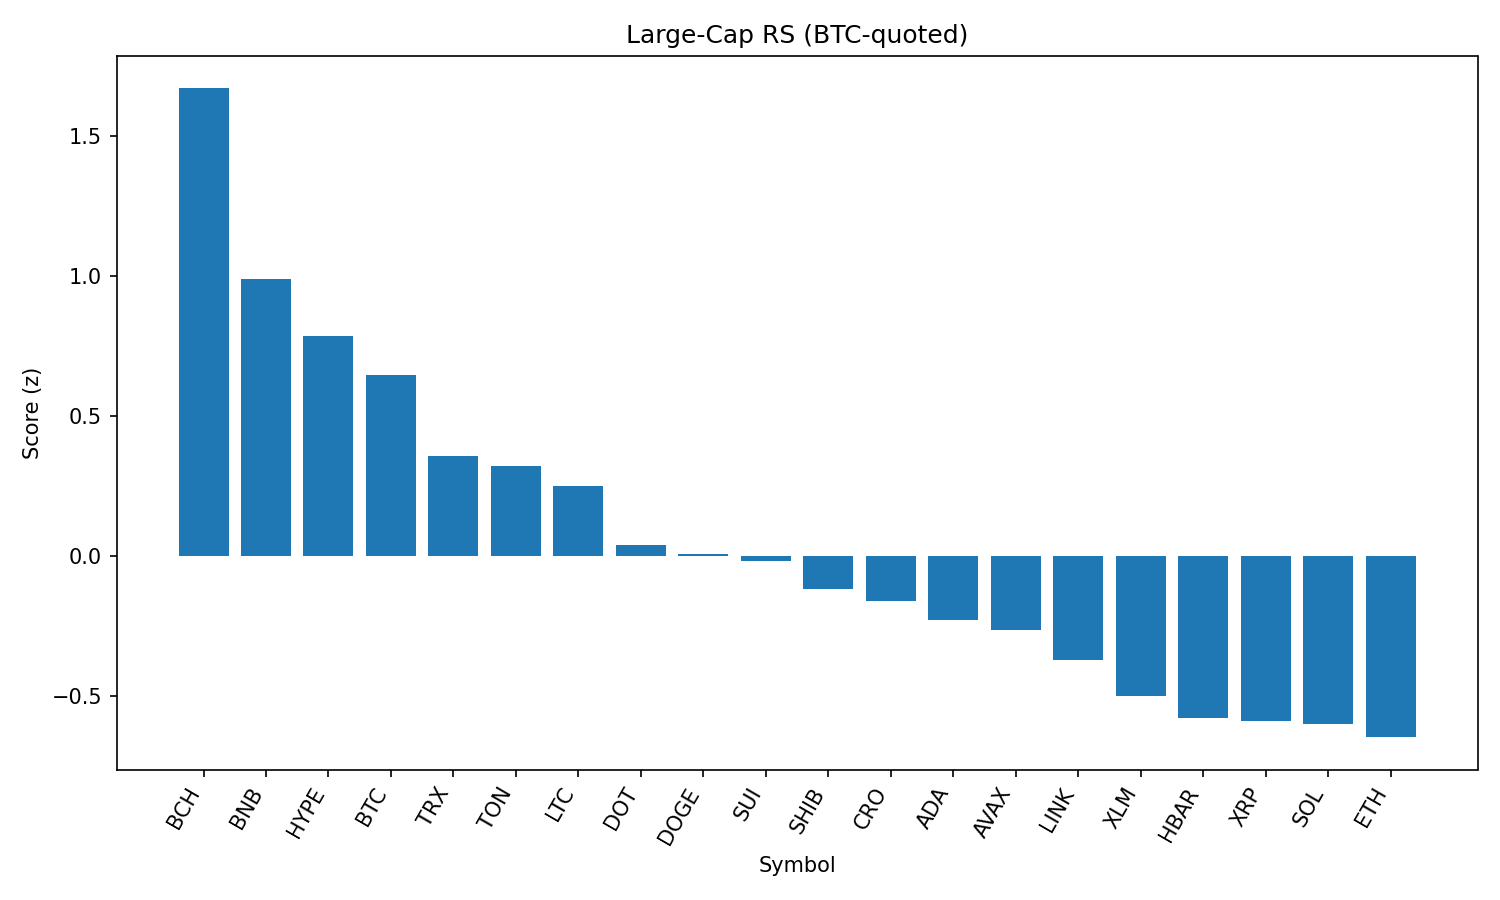

The table this chart was drawn from, first rows:
rank, name, symbol, price_btc, price_usd, pct_1h_btc, pct_24h_btc, pct_7d_btc, market_cap_rank, market_cap_usd, volume_usd, score
1, Bitcoin Cash, BCH, 0.005054, 549, 0.6864, -0.2371, -0.156, 21, 10935116943, 185170764, 1.67
2, BNB, BNB, 0.007865, 854.4, 0.3556, -0.7432, 2.269, 5, 118937286847, 1302172193, 0.989
3, Hyperliquid, HYPE, 0.0004112, 44.67, 0.01986, 0.5087, 1.282, 17, 12095113289, 299769354, 0.7847
4, Bitcoin, BTC, 1.0, 108616, 0.0, 0.0, 0.0, 1, 2163775707751, 35802517780, 0.6462
5, TRON, TRX, 3.12e-06, 0.3386, 0.0558, -1.075, -1.379, 10, 32051238910, 705666688, 0.3565
6, Toncoin, TON, 2.881e-05, 3.13, -0.04756, -0.6466, 0.2293, 28, 8036721529, 130733019, 0.3214
7, Litecoin, LTC, 0.001011, 109.8, 0.03579, -1.37, 0.2862, 27, 8380597812, 414066208, 0.2488
8, Polkadot, DOT, 3.489e-05, 3.79, -0.2304, -0.5623, 0.007087, 35, 5767433484, 280202728, 0.0382
9, Dogecoin, DOGE, 1.99e-06, 0.2165, -0.2463, -0.6133, 0.9768, 9, 32658804437, 1846126019, 0.008692
10, Sui, SUI, 3.023e-05, 3.28, -0.1999, -0.8498, -2.991, 19, 11733479227, 968859159, -0.01859
11, Shiba Inu, SHIB, 1.13219e-10, 1.23e-05, -0.265, -0.9405, 1.892, 30, 7252996266, 214434067, -0.1159
12, Cronos, CRO, 2.57e-06, 0.2788, 0.03095, -5.054, 83.07, 24, 9372849021, 272252124, -0.1596
13, Cardano, ADA, 7.61e-06, 0.8263, -0.5283, 0.2645, -1.724, 11, 30158944255, 1535287491, -0.2283
14, Avalanche, AVAX, 0.00022, 23.89, -0.449, -0.3756, 1.234, 22, 10103510220, 520153214, -0.2624
15, Chainlink, LINK, 0.0002152, 23.38, -0.2679, -1.642, -3.651, 13, 15876843469, 1277684365, -0.3713
16, Stellar, XLM, 3.29e-06, 0.3574, -0.494, -0.7078, -6.258, 20, 11232889779, 283756796, -0.4989
17, Hedera, HBAR, 2.02e-06, 0.2199, -0.2566, -2.363, -4.862, 25, 9329908106, 259957270, -0.5778
18, XRP, XRP, 2.563e-05, 2.78, -0.4319, -1.511, -2.868, 4, 165832708774, 6445013046, -0.587
19, Solana, SOL, 0.001834, 199.2, -0.3735, -2.078, 4.1, 6, 107720607888, 6619777885, -0.5977
20, Ethereum, ETH, 0.04051, 4400, -0.4505, -1.761, -1.698, 2, 531680379856, 26185075875, -0.6466
21, Uniswap, UNI, 8.828e-05, 9.59, -0.4972, -2.65, -4.065, 34, 5769720885, 302686410, -1.059
